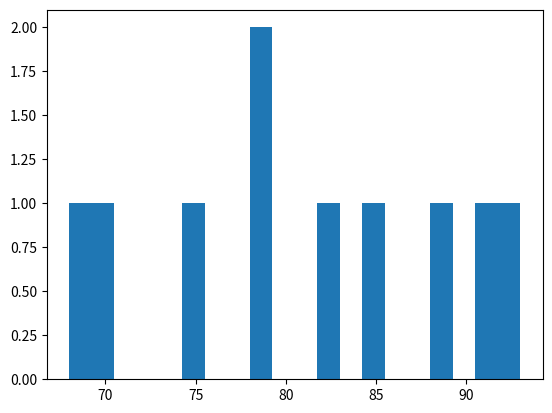

This chart was generated by the following Python code:
#HISTOGRAM
# example 1
import matplotlib.pyplot as plt

life_exp = [75, 82, 68, 89, 78, 93, 70, 85, 79, 91]

# Create histogram of life_exp data
plt.hist(life_exp)

# Display histogram
plt.show()

# example 2
# Sample life expectancy data
life_exp = [75, 82, 68, 89, 78, 93, 70, 85, 79, 91]

# Build a histogram with 5 bins
plt.hist(life_exp, bins=5)

# Display the first histogram
plt.show()
plt.clf()  # Clean up for a fresh plot

# Build another histogram with 20 bins
plt.hist(life_exp, bins=20)

# Display the second histogram
plt.show()
